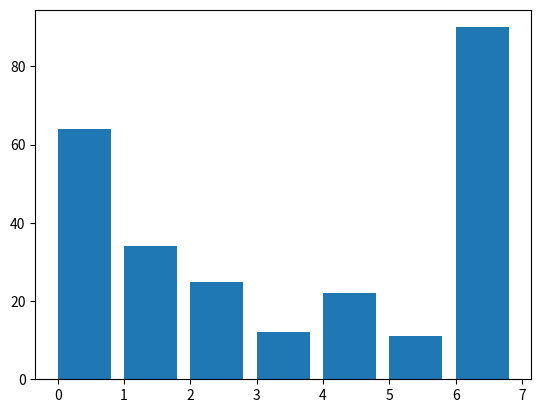

The script that saved this image:

import matplotlib.pyplot as plt
import matplotlib.animation as animation


def bubble_sort_visualization(data):
    """
    Візуалізація сортування бульбашкою.

    :param data: Початкові дані для сортування та візуалізації.
    """
    n = len(data)

    fig, ax = plt.subplots()
    bars = ax.bar(range(n), data, align='edge')

    def update(frame):
        for i in range(n - frame - 1):
            if data[i] > data[i + 1]:
                data[i], data[i + 1] = data[i + 1], data[i]

        for bar, h in zip(bars, data):
            bar.set_height(h)

    ani = animation.FuncAnimation(fig, update, frames=n - 1, repeat=False)
    plt.show()


# Приклад використання
initial_data = [64, 34, 25, 12, 22, 11, 90]
bubble_sort_visualization(initial_data)